Run: headless pygame with SDL's dummy video driver; simulated clock (each Clock.tick advances the game by its frame time, no real sleeping); random seed 0; keys injected as events and as key.get_pressed() state; mouse plan: one left click at the window centre at the start of phase 2, then a move to the lower-right quarter at the start of phase 3.
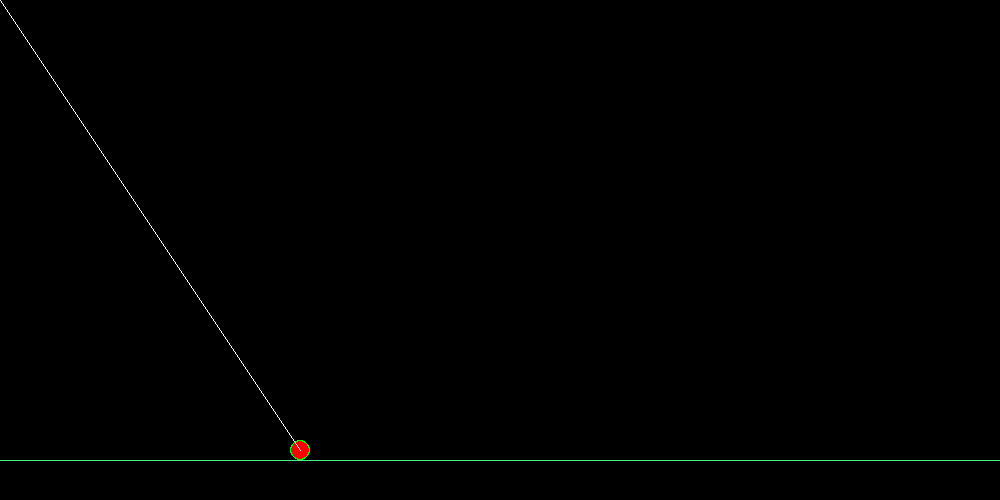
Frame 1 of 4 · flips 1–60 · no input
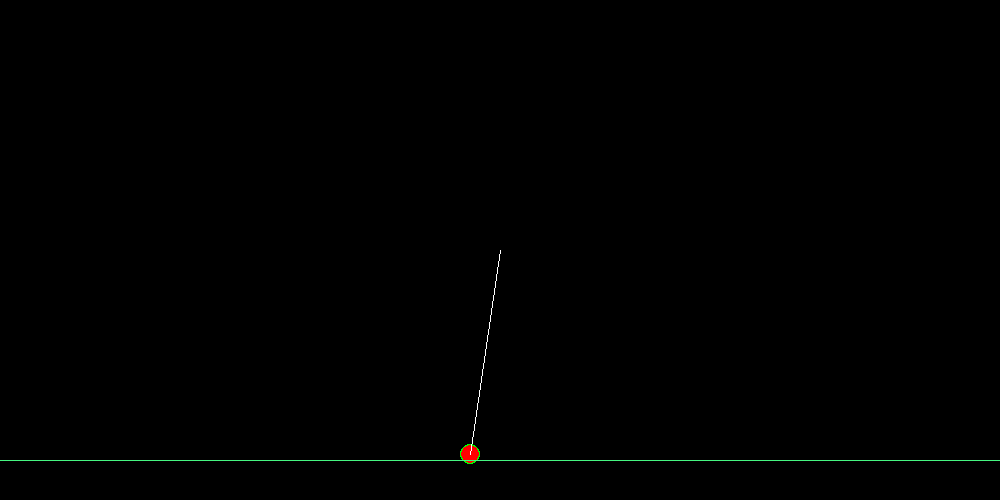
Frame 2 of 4 · flips 61–180 · clicked the window centre · tapped SPACE, RETURN · held RIGHT (→), D
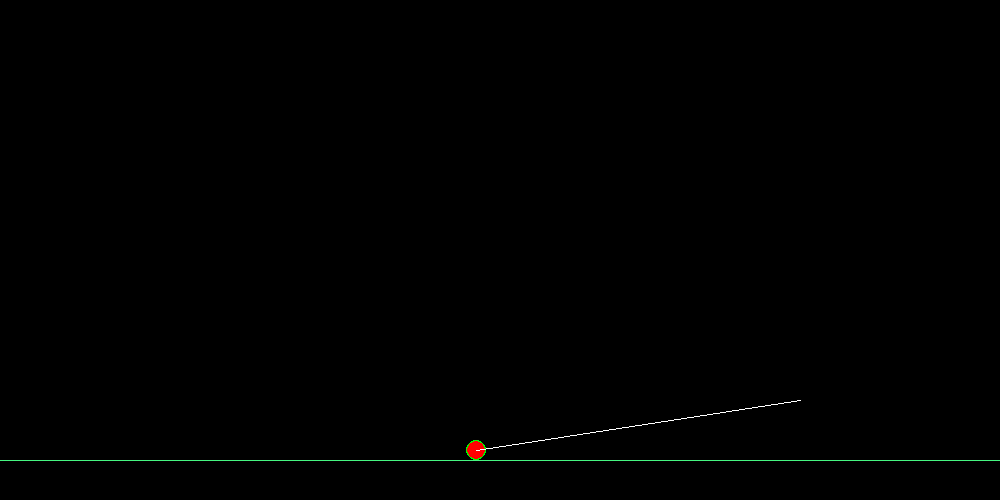
Frame 3 of 4 · flips 181–300 · moved the mouse to the lower-right quarter · held DOWN (↓), S
Frame 4 of 4 · flips 301–420 · held LEFT (←), A, UP (↑), W · screen unchanged from frame 3, image omitted

The pygame program that drew these frames:

"""Projectile Motion for Gravity Motion 

@author MinhNgo
@date 06/03/2021
@version 1
@file projectile_gravity_motion.py

Reference: TechwithTime

"""

import pygame
import math

pygame.init()
width, height = 1000, 500;
screen = pygame.display.set_mode((width, height))
pygame.display.set_caption("Projectile Motion")

class Ball:
	def __init__(self, x, y, radius, color):
		self.x = x
		self.y = y 
		self.radius = radius 
		self.color = color

	def drawCircle(self, screen):

		# Draw a circle 
		pygame.draw.circle(screen, (0, 255,0), (self.x, self.y), self.radius)
		
		# Draw a filled circle with a shorter radius by 1 pixel
		pygame.draw.circle(screen, self.color, (self.x, self.y), self.radius - 1)

	def ballPath(self, start_x, start_y, power, ang, time):
		velX = math.cos(angle) * power
		velY = math.sin(angle) * power

		distX = velX * time
		distY = velY * time + ((-9.81 * (time**2) )/2)

		newX = round(distX + start_x)
		newY = round(start_y - distY)

		return (newX, newY)
		

run = True
x, y = 0,0
time = 0
power = 0
angle = 0
shoot = False

ball = Ball(300, 450, 10, (255,0,0))

def findAngle(pos):
	sX = ball.x 
	sY = ball.y 

	try:
		angle = math.atan( (sY - pos[1]) / (sX - pos[0]))
	except:	# catch undefine tangent
		angle = math.pi/2

	# TR trig circle
	if pos[1] < sY and pos[0] > sX:
		angle = abs(angle)

	# TL trig circle
	elif pos[1] < sY and pos[0] < sX:
		angle = math.pi - angle

	# BL trig circle
	elif pos[1] > sY and pos[0] < sX:
		angle = math.pi + abs(angle)

	# BR trig circle
	elif pos[1] > sY and pos[0] > sX:
		angle = math.pi * 2 - angle

	return angle

def redDraw():
	screen.fill((0,0,0))
	ball.drawCircle(screen)
	pygame.draw.line(screen, (255,255,255), line[0], line[1])
	pygame.draw.line(screen, (70, 245, 129), (0, 450 + 10), (width, 450 + 10))
	pygame.display.flip()
	pygame.time.Clock().tick(88)

while run:

	if shoot:
		if ball.y < 460:
			time += 0.05
			po = ball.ballPath(x, y, power, angle, time)
			ball.x = po[0]
			ball.y = po[1]
		else:
			shoot = False
			ball.y = 450

	pos = pygame.mouse.get_pos()
	line = [(ball.x, ball.y), pos]
	for event in pygame.event.get():
		if event.type == pygame.QUIT:
			run = false

		if event.type == pygame.MOUSEBUTTONDOWN:
			if shoot == False:
				shoot = True
				x = ball.x 
				y = ball.y 
				time = 0 
				power = math.sqrt( (line[1][1] - line[0][1])**2 + (line[1][0] - line[0][0])**2)/7
				angle = findAngle(pos)
	redDraw()

pygame.quit()	
